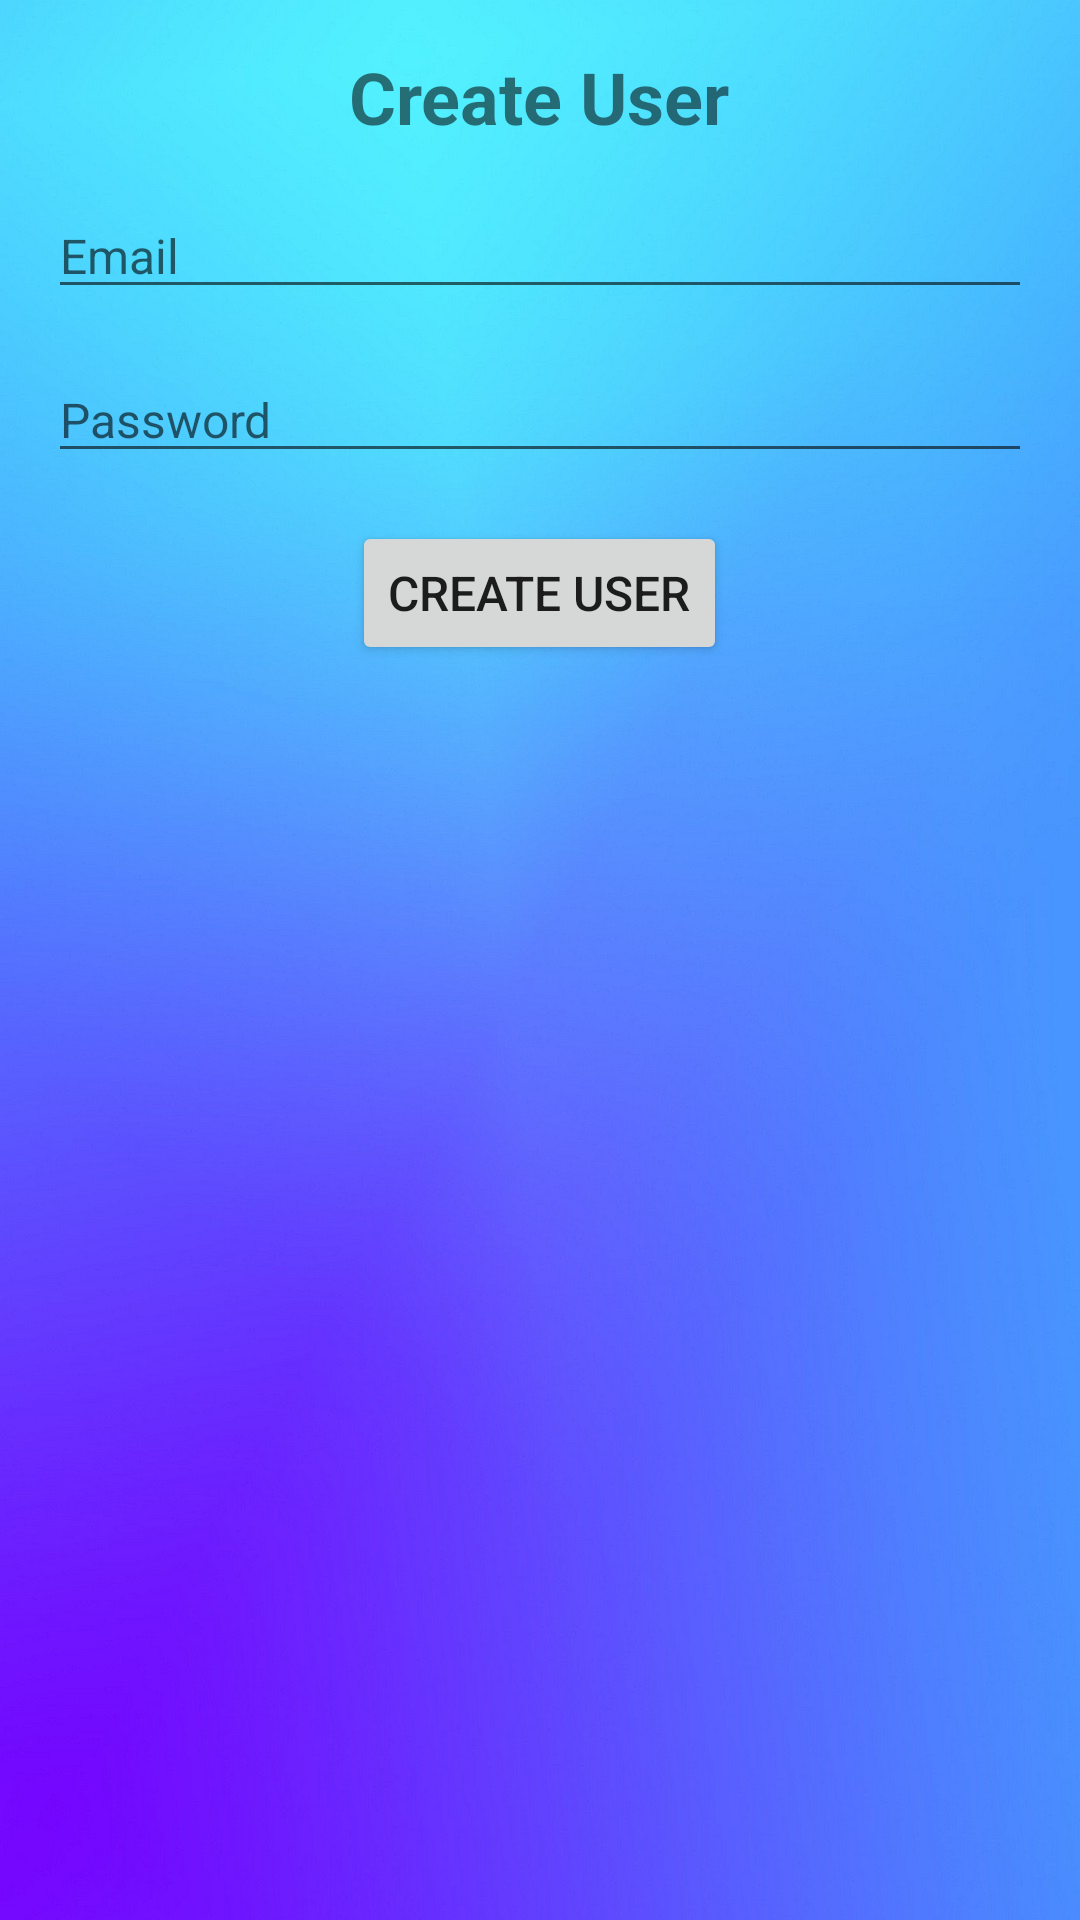

This screen was rendered from an Android layout file. Write that file and the resources it references.
<!-- AndroidManifest.xml: application theme Theme.NewsLogin -->
<!-- res/layout/create_user_page.xml -->
<LinearLayout xmlns:android="http://schemas.android.com/apk/res/android"
    android:layout_width="match_parent"
    android:layout_height="match_parent"
    android:background="@drawable/login_back"
    android:orientation="vertical"
    android:padding="16dp">

<TextView
        android:layout_width="wrap_content"
        android:layout_height="wrap_content"
        android:text="Create User"
        android:textSize="24sp"
        android:textStyle="bold"
        android:layout_gravity="center_horizontal" />

    <EditText
        android:id="@+id/et_email"
        android:layout_width="match_parent"
        android:layout_height="wrap_content"
        android:hint="Email"
        android:inputType="text"
        android:textSize="16sp"
        android:layout_marginTop="16dp" />

    <EditText
        android:id="@+id/et_password"
        android:layout_width="match_parent"
        android:layout_height="wrap_content"
        android:hint="Password"
        android:inputType="textPassword"
        android:textSize="16sp"
        android:layout_marginTop="16dp" />

    <Button
        android:id="@+id/btn_create_user"
        android:layout_width="wrap_content"
        android:layout_height="wrap_content"
        android:text="Create User"
        android:textSize="16sp"
        android:layout_gravity="center_horizontal"
        android:layout_marginTop="16dp" />

</LinearLayout>
<!-- resources referenced by this layout -->
<resources>
  <!-- drawable login_back: jpg bitmap (drawable, 74692 bytes) -->
  <style name="Theme.NewsLogin" parent="Theme.MaterialComponents.DayNight.NoActionBar">
          
          <item name="colorPrimary">@color/purple_500</item>
          <item name="colorPrimaryVariant">@color/purple_700</item>
          <item name="colorOnPrimary">@color/white</item>
          
          <item name="colorSecondary">@color/teal_200</item>
          <item name="colorSecondaryVariant">@color/teal_700</item>
          <item name="colorOnSecondary">@color/black</item>
          
          <item name="android:statusBarColor">?attr/colorPrimaryVariant</item>
          
      </style>
  <!-- not gathered from this repository: default colours our renderer supplied (Android Studio template values) -->
  <color name="purple_500">#FF6200EE</color>
  <color name="purple_700">#FF3700B3</color>
  <color name="teal_200">#FF03DAC5</color>
  <color name="teal_700">#FF018786</color>
  <color name="black">#FF000000</color>
  <color name="white">#FFFFFFFF</color>
</resources>
